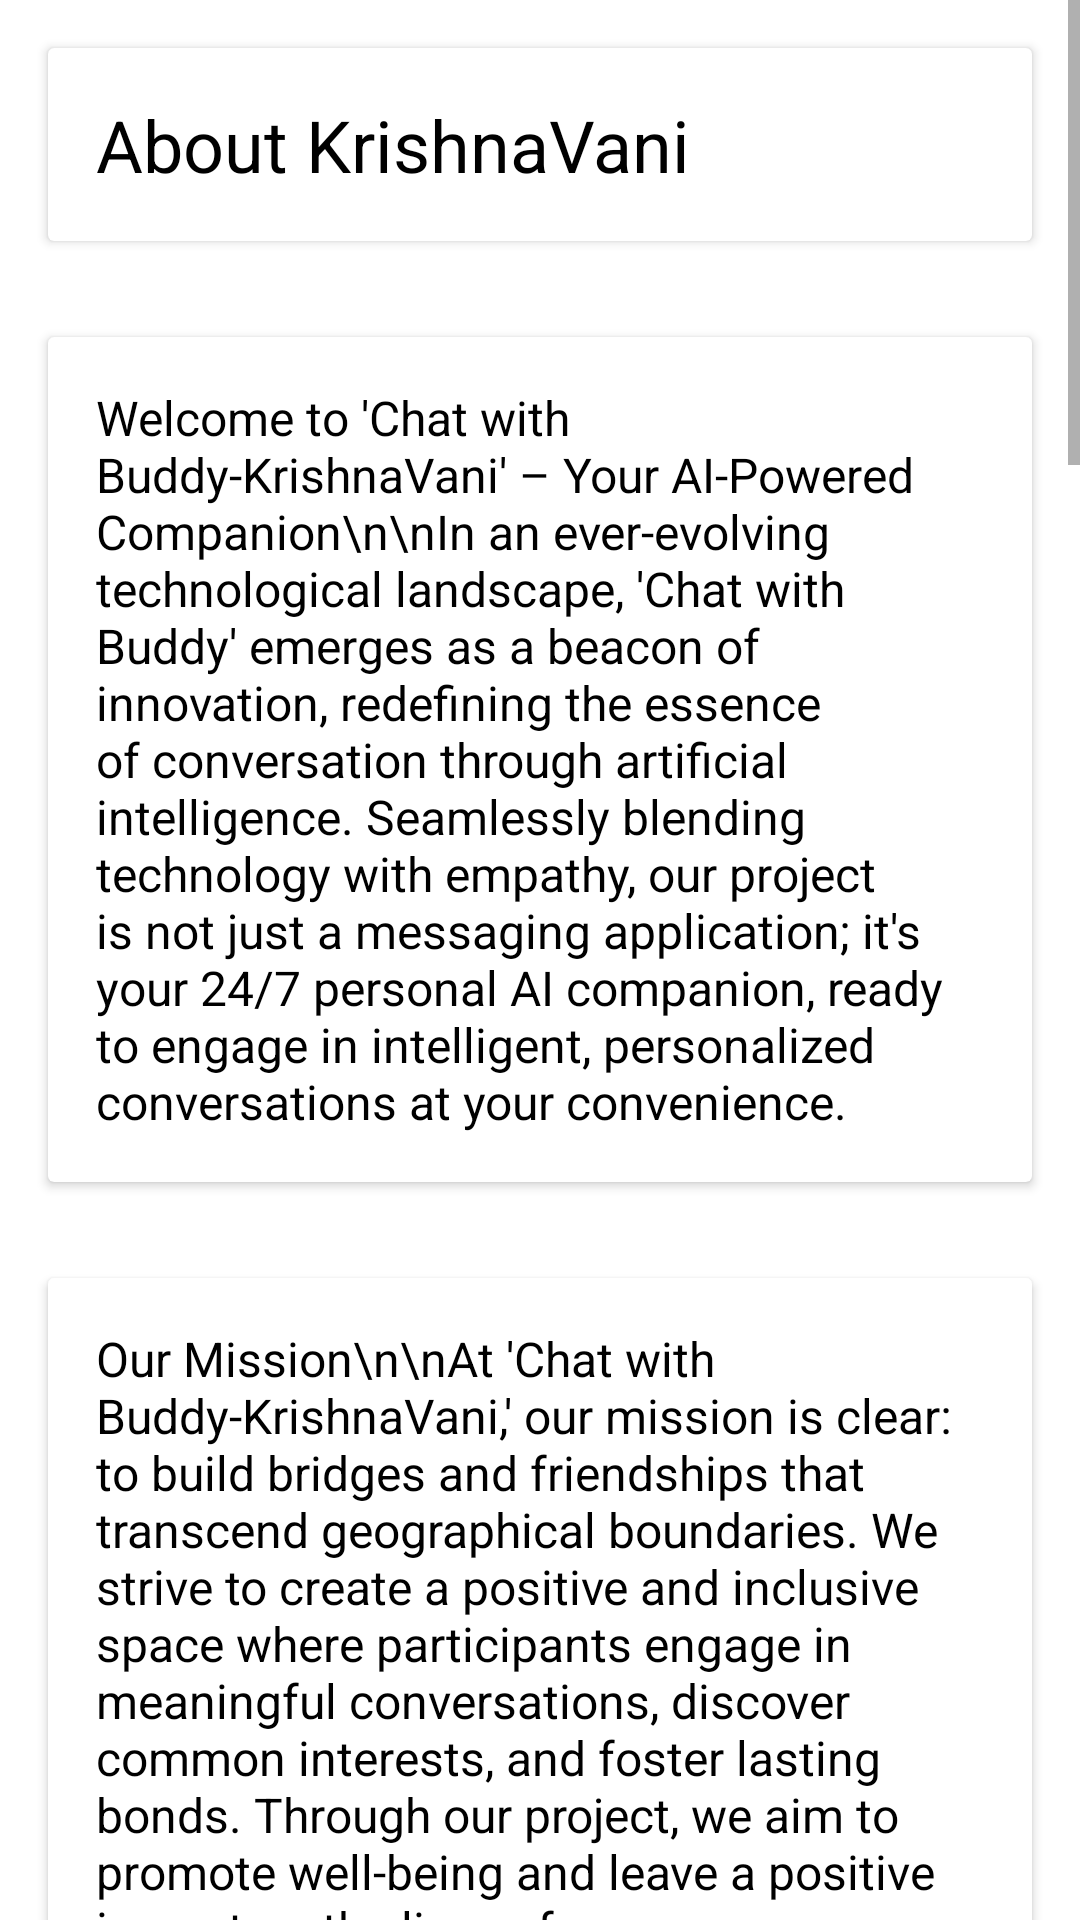

Here is an Android app screen rendered from its layout file. Give the layout XML and the strings, colors and styles it references.
<!-- AndroidManifest.xml: application theme Theme.CHAT_WITH_BUDDY -->
<!-- res/layout/fragment_about.xml -->
<?xml version="1.0" encoding="utf-8"?>
<RelativeLayout xmlns:android="http://schemas.android.com/apk/res/android"
    xmlns:tools="http://schemas.android.com/tools"
    android:layout_width="match_parent"
    android:layout_height="match_parent"
    tools:context=".Fragment.AboutFragment">

    
    <ScrollView
        android:layout_width="match_parent"
        android:layout_height="match_parent">

        <LinearLayout
            android:layout_width="match_parent"
            android:layout_height="wrap_content"
            android:orientation="vertical">

            
            <androidx.cardview.widget.CardView
                android:layout_width="match_parent"
                android:layout_height="wrap_content"
                android:layout_margin="16dp">

                <TextView
                    android:layout_width="wrap_content"
                    android:layout_height="wrap_content"
                    android:padding="16dp"
                    android:text="About KrishnaVani"
                    android:textColor="@android:color/black"
                    android:textSize="24sp" />
            </androidx.cardview.widget.CardView>

            
            <androidx.cardview.widget.CardView
                android:layout_width="match_parent"
                android:layout_height="wrap_content"
                android:layout_margin="16dp">

                <TextView
                    android:layout_width="wrap_content"
                    android:layout_height="wrap_content"
                    android:padding="16dp"
                    android:text="Welcome to 'Chat with Buddy-KrishnaVani' – Your AI-Powered Companion\n\nIn an ever-evolving technological landscape, 'Chat with Buddy' emerges as a beacon of innovation, redefining the essence of conversation through artificial intelligence. Seamlessly blending technology with empathy, our project is not just a messaging application; it's your 24/7 personal AI companion, ready to engage in intelligent, personalized conversations at your convenience."
                    android:textColor="@android:color/black"
                    android:textSize="16sp" />
            </androidx.cardview.widget.CardView>

            
            <androidx.cardview.widget.CardView
                android:layout_width="match_parent"
                android:layout_height="wrap_content"
                android:layout_margin="16dp">

                <TextView
                    android:layout_width="wrap_content"
                    android:layout_height="wrap_content"
                    android:padding="16dp"
                    android:text="Our Mission\n\nAt 'Chat with Buddy-KrishnaVani,' our mission is clear: to build bridges and friendships that transcend geographical boundaries. We strive to create a positive and inclusive space where participants engage in meaningful conversations, discover common interests, and foster lasting bonds. Through our project, we aim to promote well-being and leave a positive impact on the lives of our users."
                    android:textColor="@android:color/black"
                    android:textSize="16sp" />
            </androidx.cardview.widget.CardView>

            
            <androidx.cardview.widget.CardView
                android:layout_width="match_parent"
                android:layout_height="wrap_content"
                android:layout_margin="16dp">

                <TextView
                    android:layout_width="wrap_content"
                    android:layout_height="wrap_content"
                    android:padding="16dp"
                    android:text="Our Vision\n\nImagine a world where technology meets friendship in the digital age. That's the vision driving 'Chat with Buddy.' We envision a future where AI companionship enriches lives, offering support, understanding, and companionship whenever and wherever needed. Our goal is to create a digital sidekick that not only understands your words but also engages in friendly and supportive conversations."
                    android:textColor="@android:color/black"
                    android:textSize="16sp" />
            </androidx.cardview.widget.CardView>

            
            <androidx.cardview.widget.CardView
                android:layout_width="match_parent"
                android:layout_height="wrap_content"
                android:layout_margin="16dp">

                <TextView
                    android:layout_width="wrap_content"
                    android:layout_height="wrap_content"
                    android:padding="16dp"
                    android:text="Project Overview\n\nAt the heart of 'Chat with Buddy' lies the fascinating realm of natural language processing (NLP). Our project isn't just about creating a chatbot; it's about crafting a virtual companion that adapts its responses, making interactions seamless and enjoyable. Through a combination of front-end and back-end development, powered by Java and Firebase technologies, we've built an intelligent chat system that learns and grows with each interaction."
                    android:textColor="@android:color/black"
                    android:textSize="16sp" />
            </androidx.cardview.widget.CardView>

            
            <androidx.cardview.widget.CardView
                android:layout_width="match_parent"
                android:layout_height="wrap_content"
                android:layout_margin="16dp">

                <LinearLayout
                    android:layout_width="match_parent"
                    android:layout_height="wrap_content"
                    android:orientation="vertical">

                    
                    <androidx.cardview.widget.CardView
                        android:layout_width="match_parent"
                        android:layout_height="wrap_content"
                        android:layout_marginBottom="16dp">

                        <LinearLayout
                            android:layout_width="match_parent"
                            android:layout_height="wrap_content"
                            android:orientation="vertical">

                            
                            <ImageView
                                android:layout_width="match_parent"
                                android:layout_height="wrap_content"
                                android:src="@drawable/om"
                                android:scaleType="fitXY"/>

                            
                            <TextView
                                android:layout_width="wrap_content"
                                android:layout_height="wrap_content"
                                android:layout_marginStart="16dp"
                                android:layout_marginEnd="16dp"
                                android:paddingTop="8dp"
                                android:paddingBottom="8dp"
                                android:text="Omkar Arunrao Vaidya"
                                android:textColor="@android:color/black"
                                android:textSize="20sp" />

                            <TextView
                                android:layout_width="wrap_content"
                                android:layout_height="wrap_content"
                                android:layout_marginStart="16dp"
                                android:layout_marginEnd="16dp"
                                android:text="Position: Developer"
                                android:textColor="@android:color/black"
                                android:textSize="16sp" />
                        </LinearLayout>
                    </androidx.cardview.widget.CardView>

                    
                    <androidx.cardview.widget.CardView
                        android:layout_width="match_parent"
                        android:layout_height="wrap_content"
                        android:layout_marginBottom="16dp">

                        <LinearLayout
                            android:layout_width="match_parent"
                            android:layout_height="wrap_content"
                            android:orientation="vertical">

                            
                            <ImageView
                                android:layout_width="match_parent"
                                android:layout_height="wrap_content"
                                android:src="@drawable/kanchan"
                                android:scaleType="fitXY"/>

                            
                            <TextView
                                android:layout_width="wrap_content"
                                android:layout_height="wrap_content"
                                android:layout_marginStart="16dp"
                                android:layout_marginEnd="16dp"
                                android:paddingTop="8dp"
                                android:paddingBottom="8dp"
                                android:text="Kanchan Sandip Kulkarni"
                                android:textColor="@android:color/black"
                                android:textSize="20sp" />

                            <TextView
                                android:layout_width="wrap_content"
                                android:layout_height="wrap_content"
                                android:layout_marginStart="16dp"
                                android:layout_marginEnd="16dp"
                                android:text="Position: Developer"
                                android:textColor="@android:color/black"
                                android:textSize="16sp" />
                        </LinearLayout>
                    </androidx.cardview.widget.CardView>

                    
                    <TextView
                        android:layout_width="wrap_content"
                        android:layout_height="wrap_content"
                        android:layout_marginStart="16dp"
                        android:layout_marginEnd="16dp"
                        android:layout_marginBottom="16dp"
                        android:text="College: BIT Barshi"
                        android:textColor="@android:color/black"
                        android:textSize="16sp" />
                </LinearLayout>
            </androidx.cardview.widget.CardView>

        </LinearLayout>
    </ScrollView>
</RelativeLayout>
<!-- resources referenced by this layout -->
<resources>
  <!-- drawable kanchan: png bitmap (drawable, 84434 bytes) -->
  <!-- drawable om: jpg bitmap (drawable, 27984 bytes) -->
  <style name="Theme.CHAT_WITH_BUDDY" parent="Theme.MaterialComponents.DayNight.DarkActionBar">
          
          <item name="colorPrimary">@color/lavender</item>
          <item name="colorPrimaryVariant">@color/lavender</item>
          <item name="colorOnPrimary">@color/white</item>
          
          <item name="colorSecondary">@color/teal_200</item>
          <item name="colorSecondaryVariant">@color/teal_700</item>
          <item name="colorOnSecondary">@color/black</item>
          
          <item name="android:statusBarColor">?attr/colorPrimaryVariant</item>
          
      </style>
  <color name="lavender">#8692f7</color>
      //onboarding colors
  <color name="white">#FFFFFFFF</color>
  <color name="teal_200">#FF03DAC5</color>
  <color name="teal_700">#FF018786</color>
  <color name="black">#FF000000</color>
</resources>
